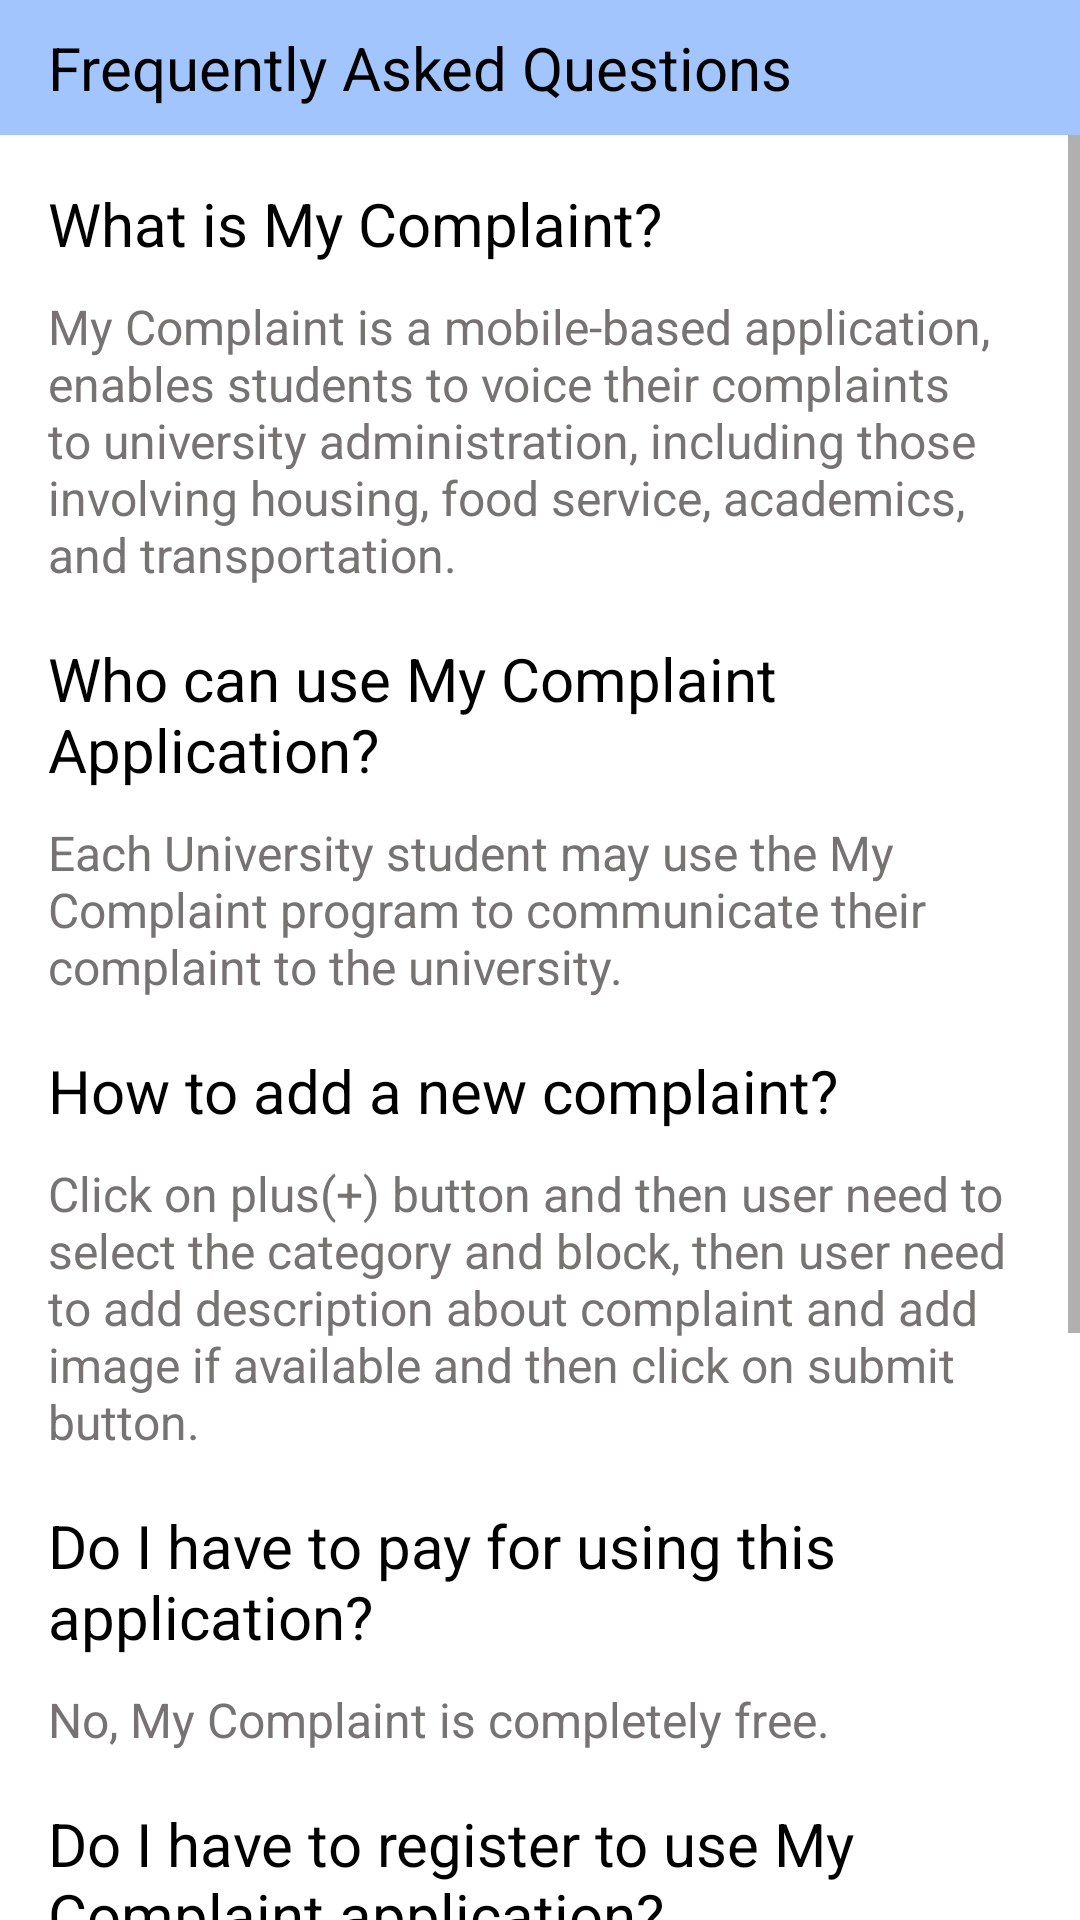

Write the Android layout XML for this screen, with the resource values it uses.
<!-- AndroidManifest.xml: fallback theme Theme.MaterialComponents.DayNight.NoActionBar -->
<!-- res/layout/fragment_f_a_q.xml -->
<?xml version="1.0" encoding="utf-8"?>
<LinearLayout xmlns:android="http://schemas.android.com/apk/res/android"
    xmlns:tools="http://schemas.android.com/tools"
    android:layout_width="match_parent"
    android:layout_height="match_parent"
    android:orientation="vertical"

    tools:context=".FAQFragment">

    

    <LinearLayout
        android:layout_width="match_parent"
        android:layout_height="match_parent"
        android:orientation="vertical">
        <Toolbar
            android:layout_width="match_parent"
            android:background="#A2C5FD"
            android:layout_height="45dp">
            <TextView
                android:layout_width="match_parent"
                android:layout_height="wrap_content"
                android:text="Frequently Asked Questions"
                android:textSize="20dp"
                android:textColor="@color/black"/>
        </Toolbar>

    <ScrollView
        android:layout_width="match_parent"
        android:layout_height="wrap_content">

        <LinearLayout
            android:layout_width="match_parent"
            android:orientation="vertical"
            android:padding="16dp"
            android:layout_height="match_parent">


            <TextView
                android:layout_width="match_parent"
                android:layout_height="wrap_content"
                android:text="What is My Complaint?"
                android:textSize="20dp"
                android:textColor="@color/black"/>

            <TextView
                android:layout_width="match_parent"
                android:layout_height="wrap_content"
                android:layout_marginTop="10dp"
                android:text="My Complaint is a mobile-based application, enables students to voice their complaints to university administration, including those involving housing, food service, academics, and transportation."
                android:textSize="16dp"
                android:textColor="#777373"/>


            <TextView
                android:layout_width="match_parent"
                android:layout_height="wrap_content"
                android:text="Who can use My Complaint Application?"
                android:layout_marginTop="17dp"
                android:textSize="20dp"
                android:textColor="@color/black"/>

            <TextView
                android:layout_width="match_parent"
                android:layout_height="wrap_content"
                android:layout_marginTop="10dp"
                android:text="Each University student may use the My Complaint program to communicate their complaint to the university."
                android:textSize="16dp"
                android:textColor="#777373"/>

            <TextView
                android:layout_width="match_parent"
                android:layout_height="wrap_content"
                android:text="How to add a new complaint?"
                android:layout_marginTop="17dp"
                android:textSize="20dp"
                android:textColor="@color/black"/>

            <TextView
                android:layout_width="match_parent"
                android:layout_height="wrap_content"
                android:layout_marginTop="10dp"
                android:text="Click on plus(+) button and then user need to select the category and block, then user need to add description about complaint and add image if available and then click on submit button."
                android:textSize="16dp"
                android:textColor="#777373"/>

            <TextView
                android:layout_width="match_parent"
                android:layout_height="wrap_content"
                android:text="Do I have to pay for using this application?"
                android:layout_marginTop="17dp"
                android:textSize="20dp"
                android:textColor="@color/black"/>

            <TextView
                android:layout_width="match_parent"
                android:layout_height="wrap_content"
                android:layout_marginTop="10dp"
                android:text="No, My Complaint is completely free."
                android:textSize="16dp"
                android:textColor="#777373"/>

            <TextView
                android:layout_width="match_parent"
                android:layout_height="wrap_content"
                android:text="Do I have to register to use My Complaint application?"
                android:layout_marginTop="17dp"
                android:textSize="20dp"
                android:textColor="@color/black"/>

            <TextView
                android:layout_width="match_parent"
                android:layout_height="wrap_content"
                android:layout_marginTop="10dp"
                android:text="Yes, you need to register yourself with My Complaint app to access this application. Registration process is extremely simple as you just need to verify your mobile number and fill-up the form and click on Register button."
                android:textSize="16dp"
                android:textColor="#777373"/>


            <TextView
                android:layout_width="match_parent"
                android:layout_height="wrap_content"
                android:text="What is the privacy setting on My Complaint Application?"
                android:layout_marginTop="17dp"
                android:textSize="20dp"
                android:textColor="@color/black"/>

            <TextView
                android:layout_width="match_parent"
                android:layout_height="wrap_content"
                android:layout_marginTop="10dp"
                android:text="All the complaints that are submitted by user is only visible to university management."
                android:textSize="16dp"
                android:textColor="#777373"/>



            <TextView
                android:layout_width="match_parent"
                android:layout_height="wrap_content"
                android:text=" "/>
        </LinearLayout>

    </ScrollView>












    </LinearLayout>




</LinearLayout>
<!-- resources referenced by this layout -->
<resources>
  <color name="black">#FF000000</color>
</resources>
